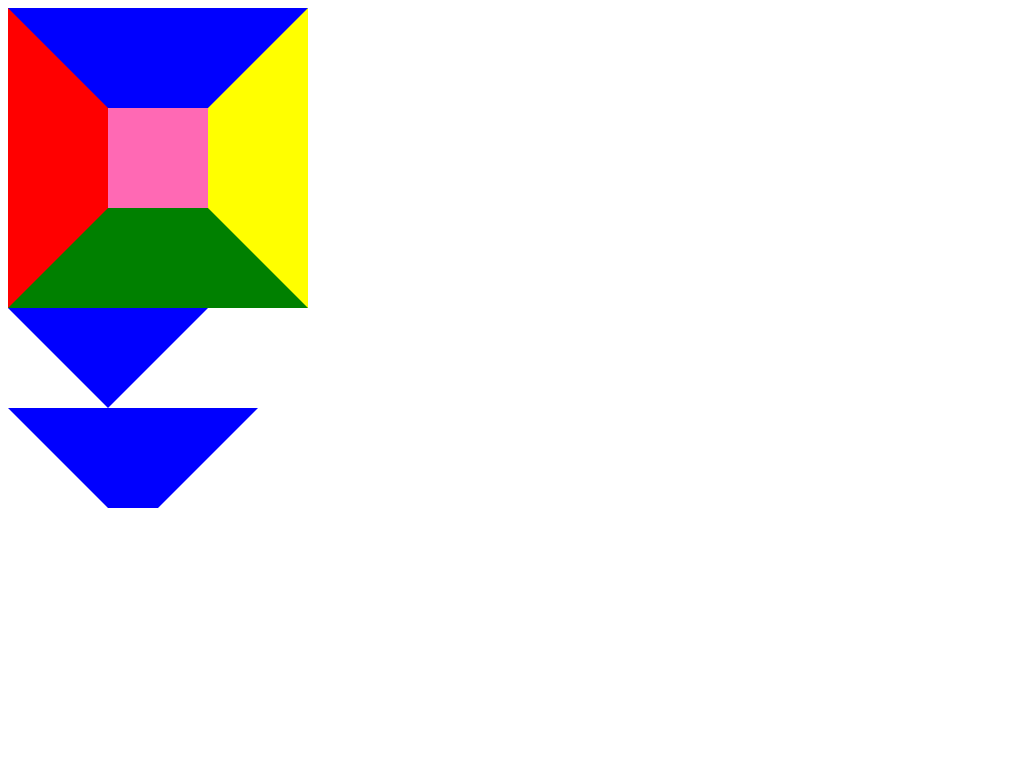

Here is a drawing made with CSS. Write the source that renders it.

<!DOCTYPE html>
<html lang="en">
<head>
    <meta charset="UTF-8">
    <title>绘制图形</title>

    <style>
        .box1 {
            width: 100px;
            height: 100px;
            background-color: hotpink;
            border-left: 100px solid red; /* transparent：透明 */
            border-right: 100px solid yellow;
            border-top: 100px solid blue;
            border-bottom: 100px solid green;
        }

        /* 三角形 */
        .box2 {
            width: 0px;
            height: 0px;
            border-left: 100px solid transparent; /* transparent：透明 */
            border-right: 100px solid transparent;
            border-top: 100px solid blue;
        }

        /* 梯形 */
        .box3 {
            width: 50px;
            height: 0px;
            border-left: 100px solid transparent; /* transparent：透明 */
            border-right: 100px solid transparent;
            border-top: 100px solid blue;
        }
    </style>
</head>
<body>
<div class="box1"></div>
<div class="box2"></div>
<div class="box3"></div>
</body>
</html>
